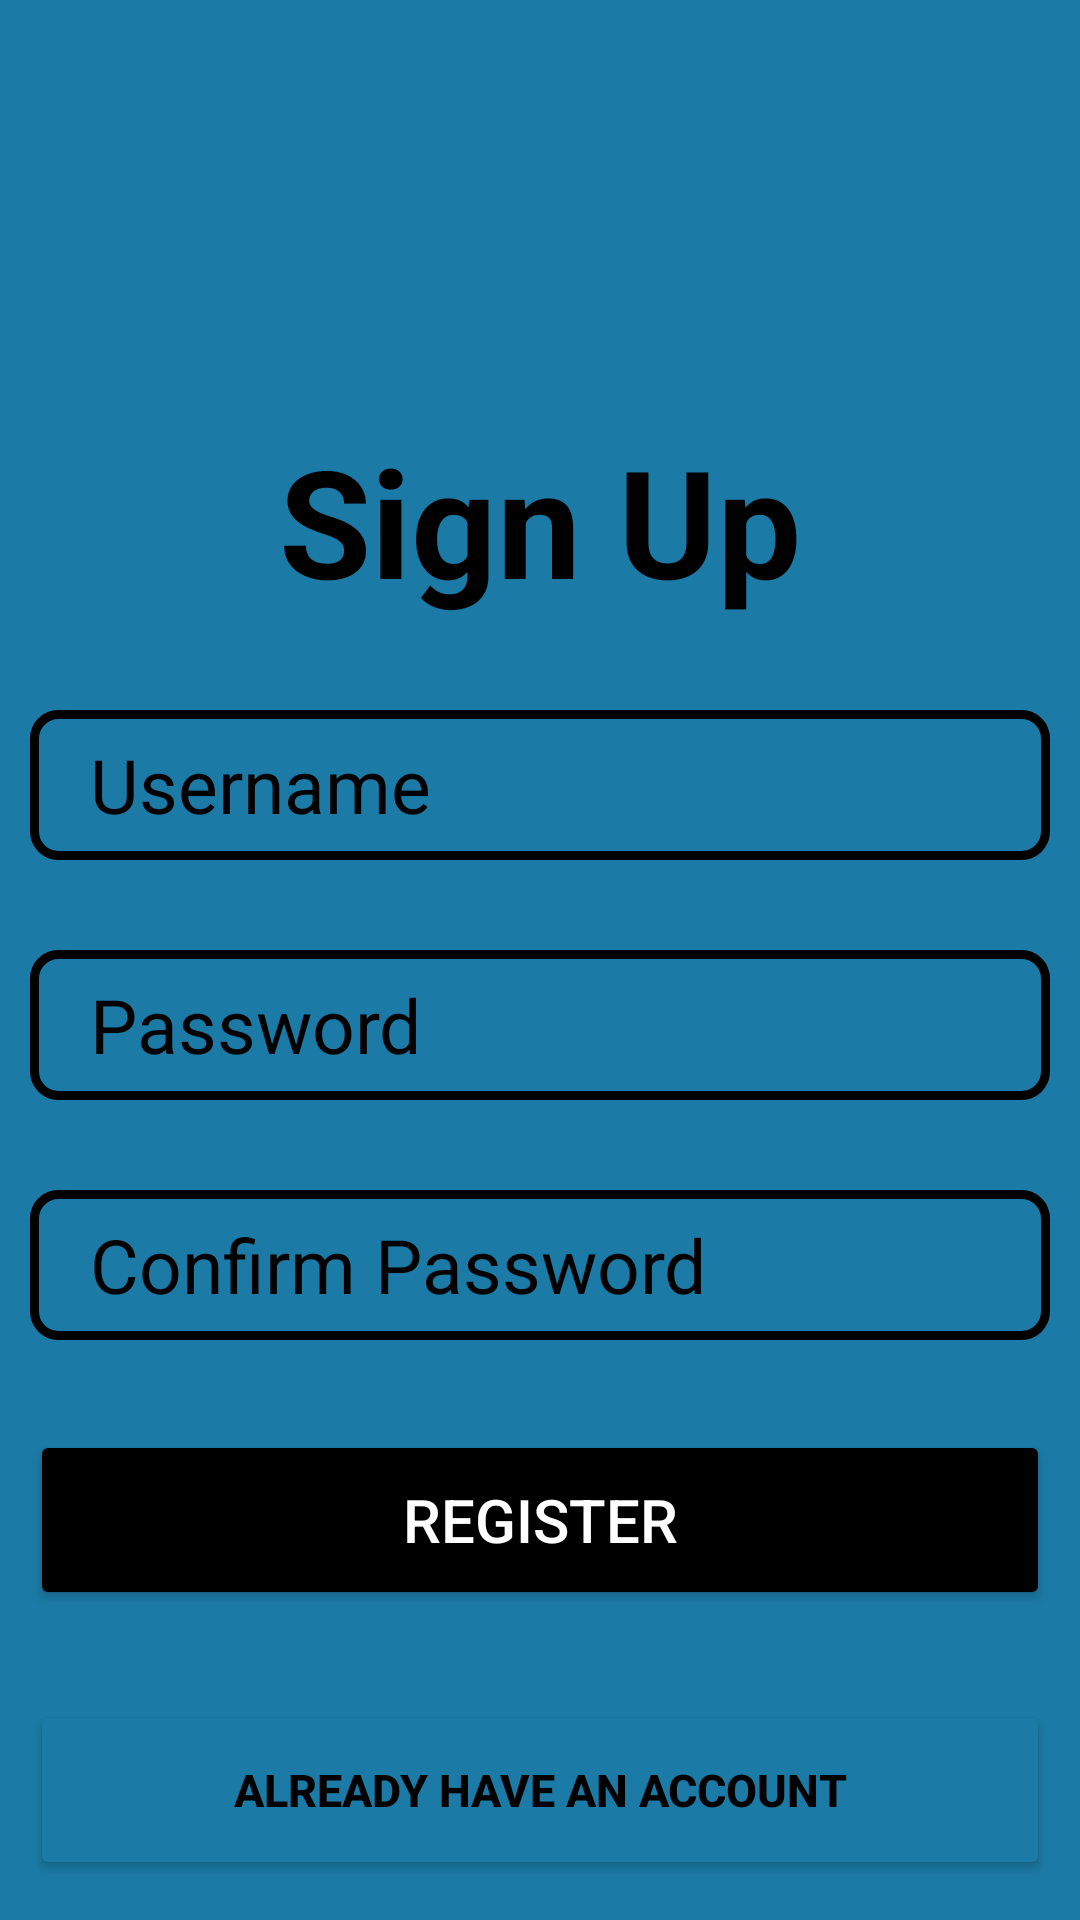

Layout XML and referenced resources for this Android screen:
<!-- AndroidManifest.xml: application theme Theme.MyAppProyekHary1901010046 -->
<!-- res/layout/activity_sign_up.xml -->
<?xml version="1.0" encoding="utf-8"?>
<LinearLayout
    xmlns:android="http://schemas.android.com/apk/res/android"
    xmlns:app="http://schemas.android.com/apk/res-auto"
    xmlns:tools="http://schemas.android.com/tools"
    android:layout_width="match_parent"
    android:layout_height="match_parent"
    android:padding="10dp"
    android:background="#1B7BA6"
    android:orientation="vertical"
    tools:context=".SignUpActivity">
    <ImageView
        android:layout_width="120dp"
        android:layout_height="120dp"
        android:layout_gravity="center"
        android:background="@drawable/user_man"
        />
    <TextView
        android:layout_width="match_parent"
        android:layout_height="wrap_content"
        android:text="Sign Up"
        android:textColor="@color/black"
        android:textSize="50dp"
        android:textStyle="bold"
        android:gravity="center_horizontal"
        android:layout_marginTop="10dp"
        android:layout_marginBottom="30dp"/>
    <EditText
        android:layout_width="match_parent"
        android:layout_height="50dp"
        android:id="@+id/username"
        android:hint="Username"
        android:textSize="25dp"
        android:textColorHint="@color/black"
        android:background="@drawable/edittextbackground"
        android:paddingLeft="20dp"
        android:layout_marginBottom="30dp"/>
    <EditText
        android:layout_width="match_parent"
        android:layout_height="50dp"
        android:id="@+id/password"
        android:hint="Password"
        android:inputType="textPassword"
        android:textSize="25dp"
        android:textColorHint="@color/black"
        android:background="@drawable/edittextbackground"
        android:paddingLeft="20dp"
        android:layout_marginBottom="30dp"/>
    <EditText
        android:layout_width="match_parent"
        android:layout_height="50dp"
        android:id="@+id/repassword"
        android:inputType="textPassword"
        android:hint="Confirm Password"
        android:textSize="25dp"
        android:textColorHint="@color/black"
        android:background="@drawable/edittextbackground"
        android:paddingLeft="20dp"
        android:layout_marginBottom="30dp"/>
    <Button
        android:layout_width="match_parent"
        android:layout_height="60dp"
        android:id="@+id/signup"
        android:text="register"
        android:textColor="@color/white"
        android:textSize="20dp"
        android:backgroundTint="@color/black"
        android:layout_marginBottom="30dp"/>
    <Button
        android:layout_width="match_parent"
        android:layout_height="60dp"
        android:id="@+id/signin"
        android:textColor="@color/black"
        android:text="already have an account"
        android:textSize="15dp"
        android:textStyle="bold"
        android:backgroundTint="#1B7BA6"
        android:layout_marginBottom="30dp"/>

</LinearLayout>
<!-- resources referenced by this layout -->
<resources>
  <color name="black">#FF000000</color>
  <color name="white">#FFFFFFFF</color>
  <!-- drawable edittextbackground (drawable) -->
  <?xml version="1.0" encoding="utf-8"?>
  <shape android:shape="rectangle" xmlns:android="http://schemas.android.com/apk/res/android">
      <stroke android:width="3dp" android:color="@color/black"/>
      <corners android:radius="8dp"/>
  </shape>
  <style name="Theme.MyAppProyekHary1901010046" parent="Theme.MaterialComponents.DayNight.DarkActionBar">
          
          <item name="colorPrimary">@color/purple_500</item>
          <item name="colorPrimaryVariant">@color/purple_700</item>
          <item name="colorOnPrimary">@color/white</item>
          
          <item name="colorSecondary">@color/teal_200</item>
          <item name="colorSecondaryVariant">@color/teal_700</item>
          <item name="colorOnSecondary">@color/black</item>
          
          <item name="android:statusBarColor" tools:targetApi="l">?attr/colorPrimaryVariant</item>
          
          
      </style>
  <color name="purple_500">#FF6200EE</color>
  <color name="purple_700">#FF3700B3</color>
  <color name="teal_200">#FF03DAC5</color>
  <color name="teal_700">#FF018786</color>
</resources>
